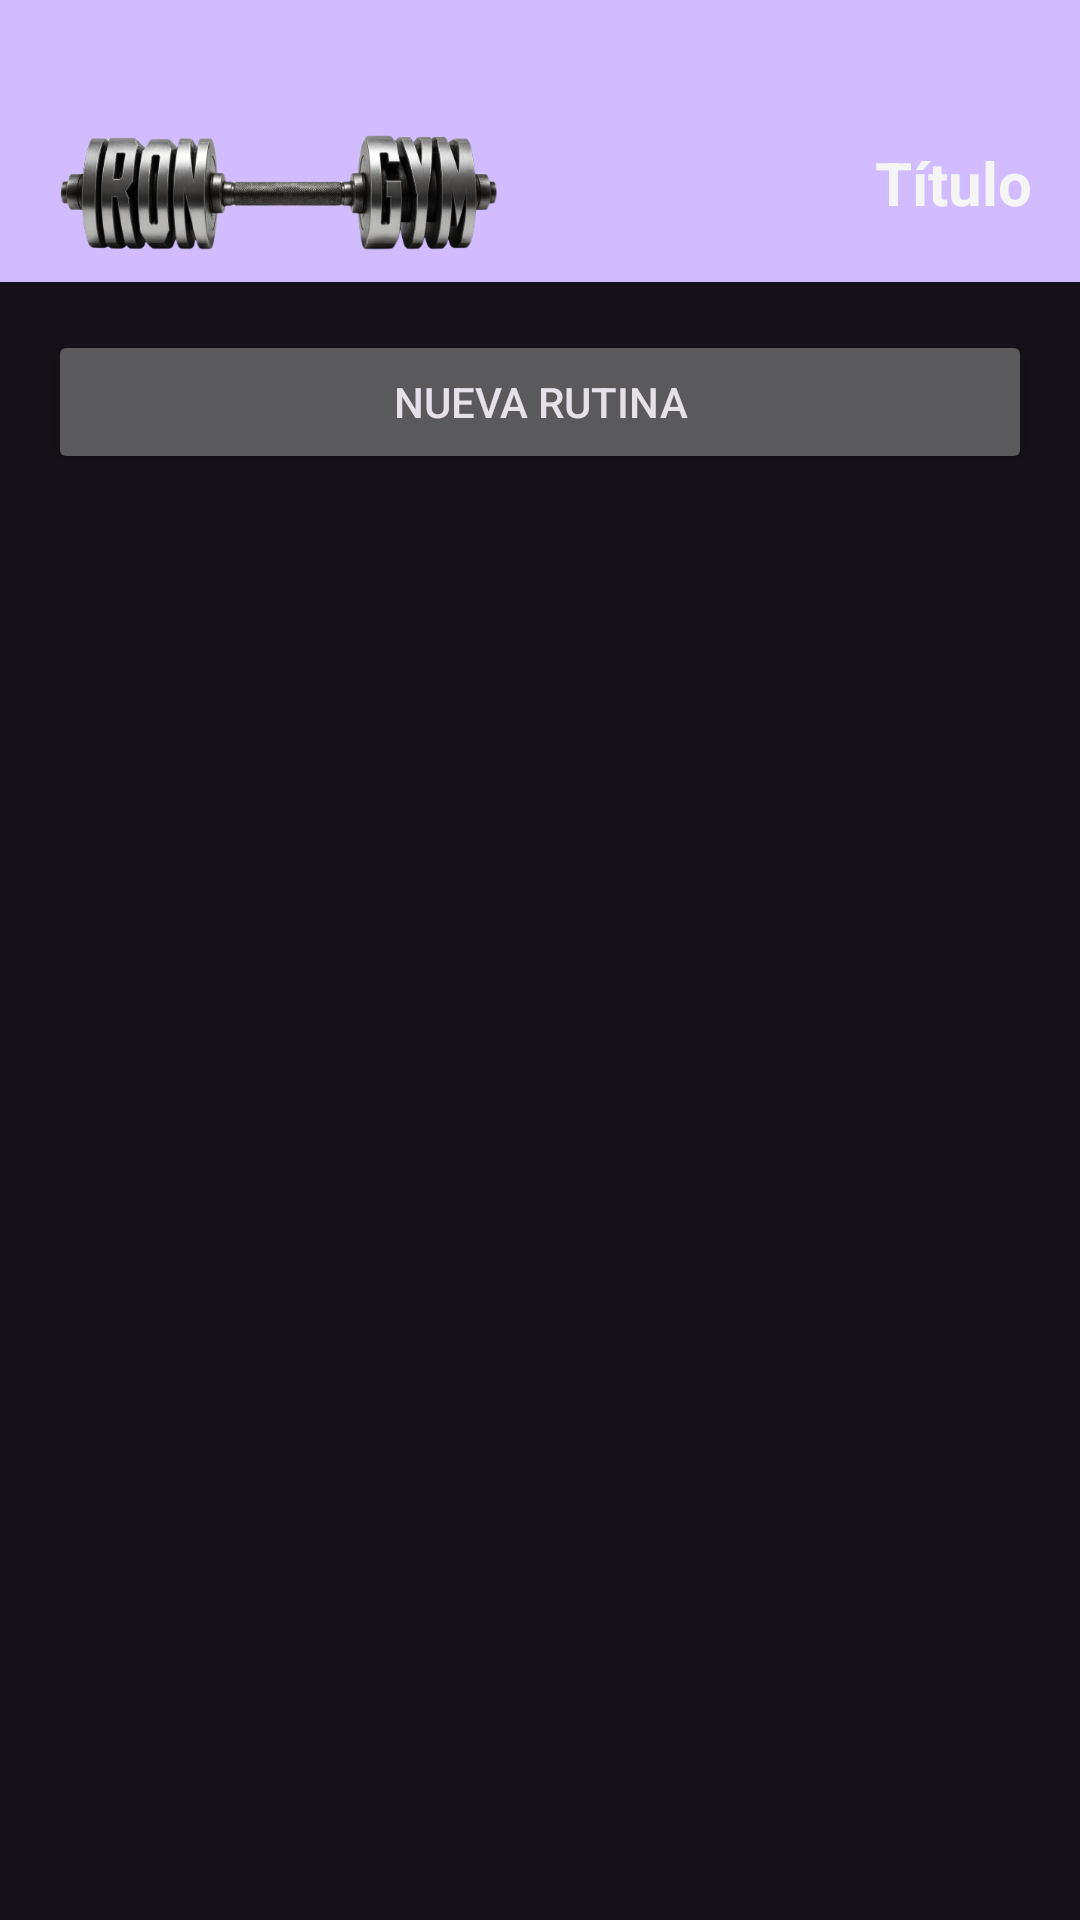

Android layout source for this screen:
<!-- AndroidManifest.xml: application theme Theme.IronGYM -->
<!-- res/layout/fragment_entrenamiento.xml -->
<?xml version="1.0" encoding="utf-8"?>
<androidx.constraintlayout.widget.ConstraintLayout xmlns:android="http://schemas.android.com/apk/res/android"
    xmlns:app="http://schemas.android.com/apk/res-auto"
    android:layout_width="match_parent"
    android:layout_height="match_parent">

    <include
        android:id="@+id/toolbar"
        layout="@layout/toolbar_custom"
        app:layout_constraintTop_toTopOf="parent"
        app:layout_constraintStart_toStartOf="parent"
        app:layout_constraintEnd_toEndOf="parent" />

    <Button
        android:id="@+id/btnNuevaRutina"
        android:layout_width="match_parent"
        android:layout_height="wrap_content"
        android:layout_margin="16dp"
        android:text="Nueva Rutina"
        app:layout_constraintEnd_toEndOf="parent"
        app:layout_constraintStart_toStartOf="parent"
        app:layout_constraintTop_toBottomOf="@+id/toolbar" />

    <androidx.recyclerview.widget.RecyclerView
        android:id="@+id/rvRutinas"
        android:layout_width="match_parent"
        android:layout_height="0dp"
        android:layout_margin="16dp"
        app:layout_constraintBottom_toBottomOf="parent"
        app:layout_constraintEnd_toEndOf="parent"
        app:layout_constraintStart_toStartOf="parent"
        app:layout_constraintTop_toBottomOf="@+id/btnNuevaRutina" />

</androidx.constraintlayout.widget.ConstraintLayout>
<!-- res/layout/toolbar_custom.xml (included above) -->
<?xml version="1.0" encoding="utf-8"?>
<androidx.appcompat.widget.Toolbar xmlns:android="http://schemas.android.com/apk/res/android"
    xmlns:app="http://schemas.android.com/apk/res-auto"
    android:id="@+id/custom_toolbar"
    android:layout_width="match_parent"
    android:layout_height="wrap_content"
    android:background="?attr/colorPrimary"
    android:elevation="4dp"
    android:paddingTop="36dp"
    android:paddingBottom="8dp"
    app:contentInsetStart="0dp">

    <RelativeLayout
        android:layout_width="match_parent"
        android:layout_height="50dp"
        android:paddingStart="16dp"
        android:paddingEnd="16dp">

        <ImageView
            android:id="@+id/ivToolbarLogo"
            android:layout_width="154dp"
            android:layout_height="match_parent"
            android:layout_alignParentStart="true"
            android:contentDescription="Logo Iron GYM"
            android:scaleType="centerCrop"
            android:src="@drawable/logo_irongym" />

        <TextView
            android:id="@+id/tvToolbarTitle"
            android:layout_width="wrap_content"
            android:layout_height="wrap_content"
            android:layout_alignParentEnd="true"
            android:layout_centerVertical="true"
            android:text="Título"
            android:textColor="#F5F5F5"
            android:textSize="20sp"
            android:textStyle="bold" />

    </RelativeLayout>

</androidx.appcompat.widget.Toolbar>
<!-- resources referenced by this layout -->
<resources>
  <!-- drawable logo_irongym: png bitmap (drawable, 108604 bytes) -->
  <style name="Theme.IronGYM" parent="Base.Theme.IronGYM" />
  <style name="Base.Theme.IronGYM" parent="Theme.Material3.Dark.NoActionBar">
          
          
      </style>
</resources>
